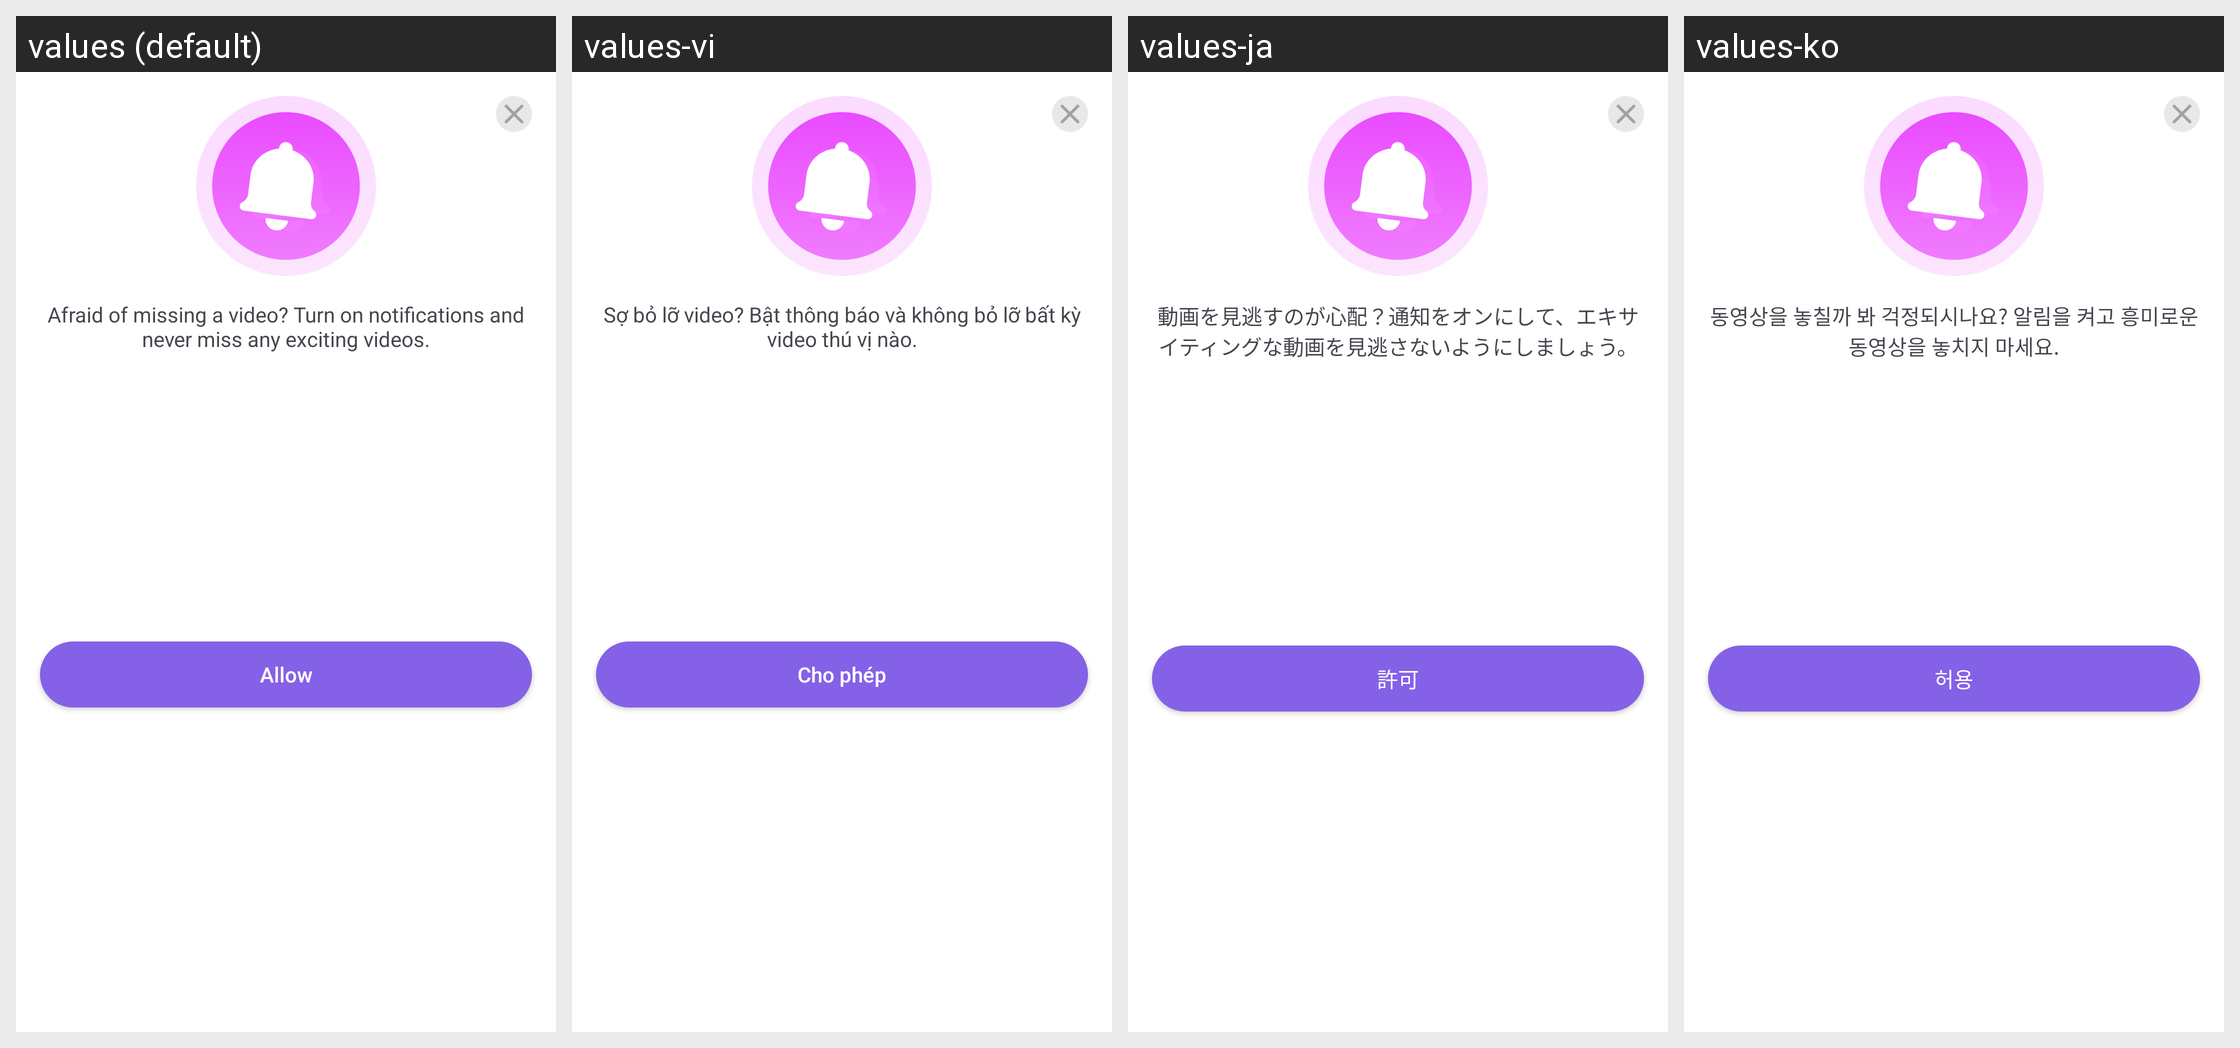

Translations of the strings shown on this Android screen, per locale in the grid:
Android screen res/layout/layout_alert_bottom.xml rendered under 4 locales, left to right: values (default), values-vi, values-ja, values-ko. Device: Nexus 5 (rendered at 1080×1920; each locale shown at half size, 540×960, under a caption strip naming it); theme Theme.SmartQRcode.
Other locales in the repository, not shown: values-ar, values-de, values-es, values-fr, values-hi, values-pt, values-ru, values-zh-rTW.
Strings drawn on this screen, with the default value and each locale's value (text and hints the layout hard-codes, and strings that could not be matched under every locale, appear in the picture but are not listed):

post_content
  values: Afraid of missing a video? Turn on notifications and never miss any exciting videos.
  values-vi: Sợ bỏ lỡ video? Bật thông báo và không bỏ lỡ bất kỳ video thú vị nào.
  values-ja: 動画を見逃すのが心配？通知をオンにして、エキサイティングな動画を見逃さないようにしましょう。
  values-ko: 동영상을 놓칠까 봐 걱정되시나요? 알림을 켜고 흥미로운 동영상을 놓치지 마세요.

allow
  values: Allow
  values-vi: Cho phép
  values-ja: 許可
  values-ko: 허용
